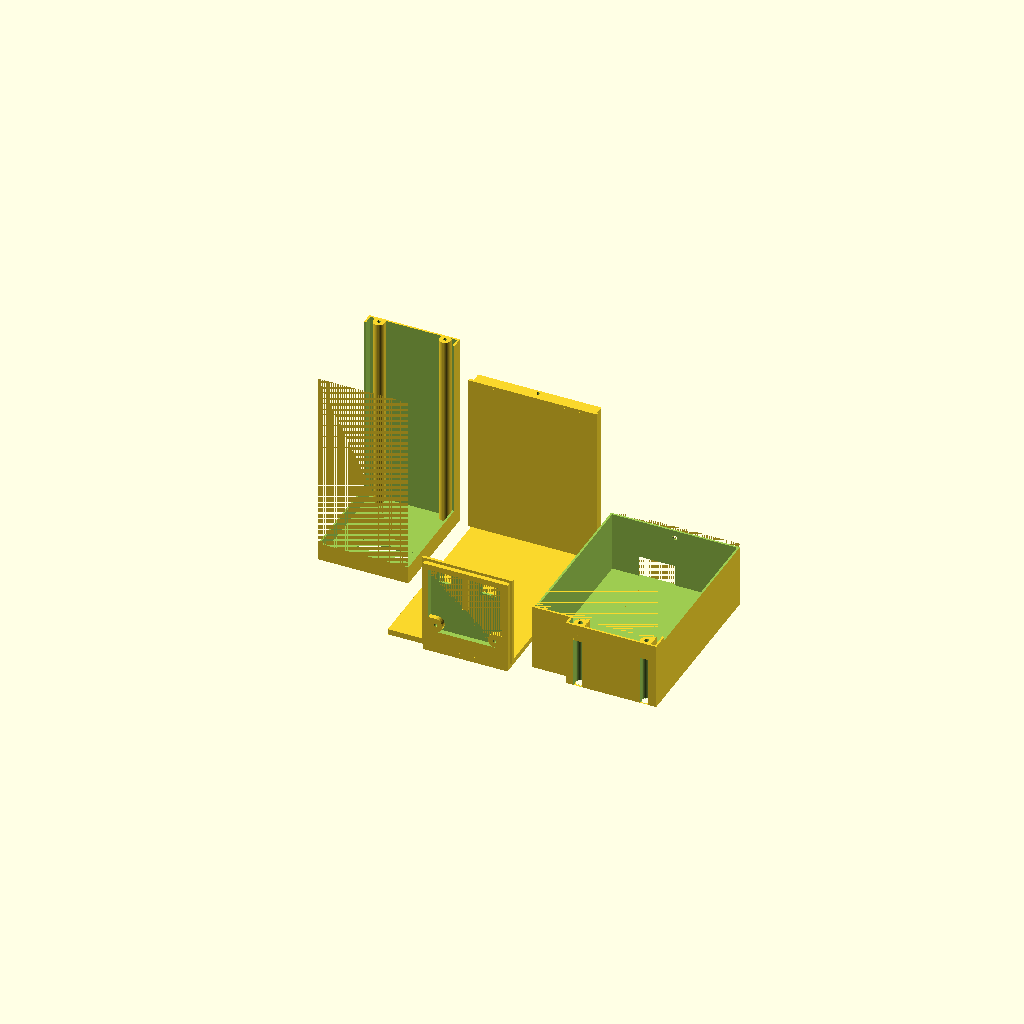
Cell 1 — every parameter at its default value.
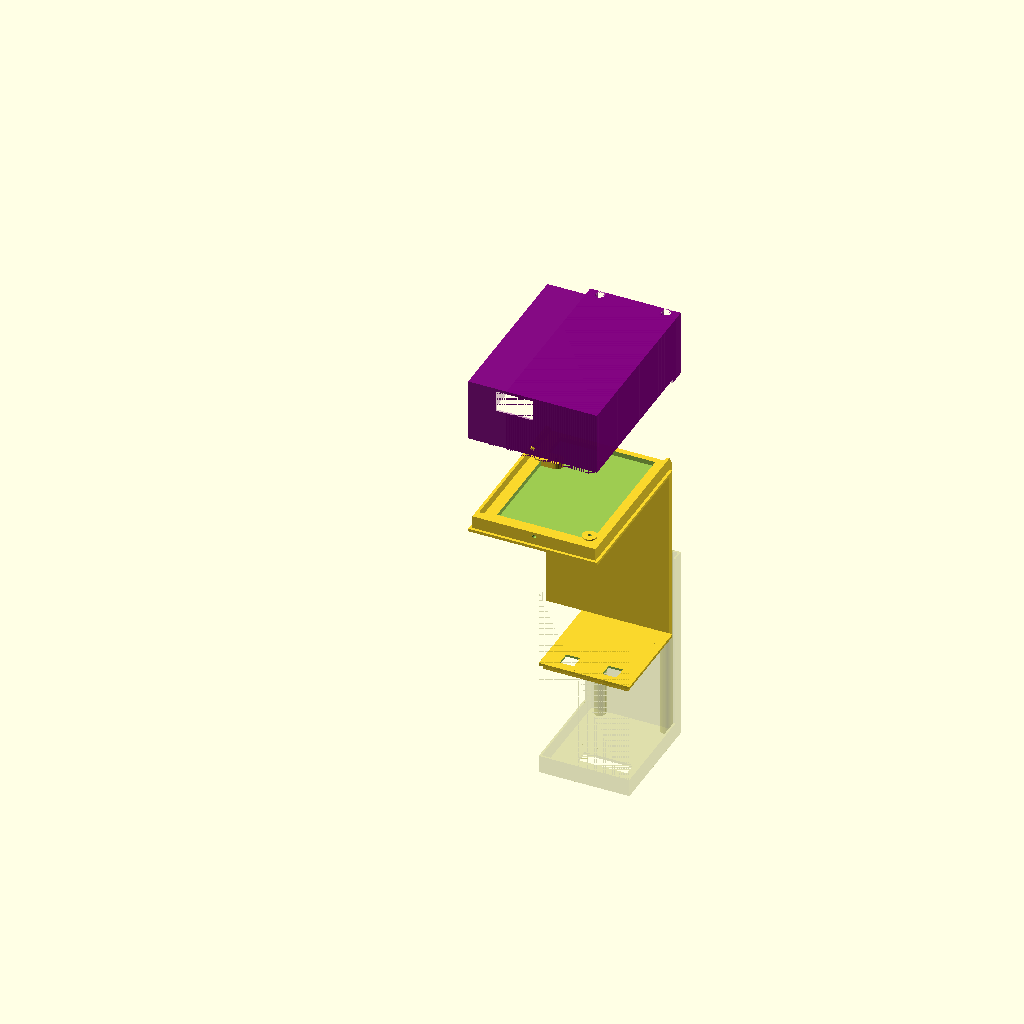
Cell 2 — orientate_print_ready set to "no", the other parameters unchanged.
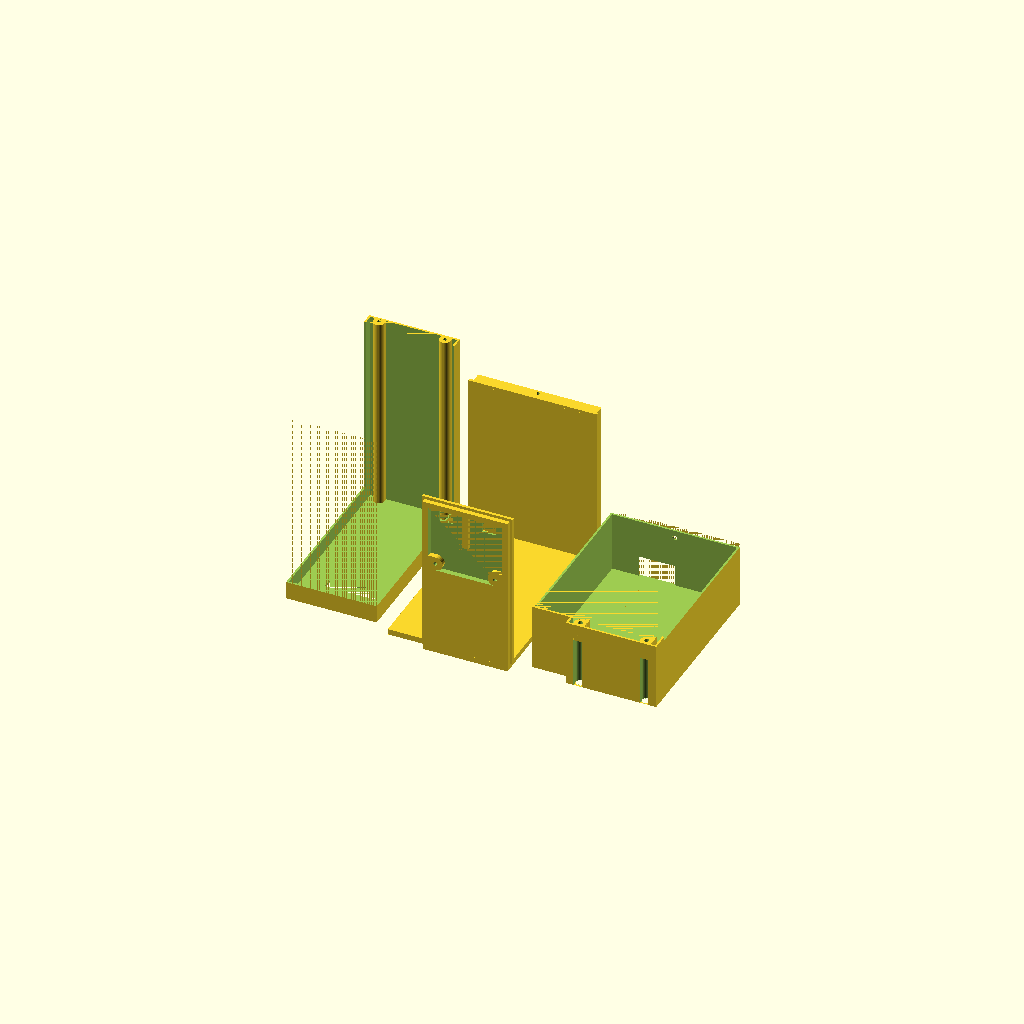
Cell 3: the same model with tv_bezel_to_pixels_vertical_distance = 48.
All cells are drawn from one camera (rotation 55°, 0°, 25°, orthographic, colour scheme Cornfield), so only the parameter changes between them.
The OpenSCAD source (3DIREmitterOpenSCAD/0202a.scad):
/*
* Open3DOLED is licensed under CC BY-NC-SA 4.0. To view a copy of this license, visit http://creativecommons.org/licenses/by-nc-sa/4.0/
*/

/*
*
* 3D IR Emitter Mount V2.2
*
* Version 0202a: first attempt
* Todo:
*  - 
* 
* Notes:
*  - 
*
*/

/* [TV Settings:] */

// Screen bezel to pixel height dimension (lgc155=11)
tv_bezel_to_pixels_vertical_distance = 24;
/*
  13.5 mm - LG G1 OLED 77
  15 mm - LG CX OLED Bezel Only
  13 mm - LG C1 OLED 83
  11 mm - LG C1 OLED 55 and Sony XBR-48A9S Bezel Only
  14 mm - LG C1 OLED 55 and MMK 55MBL-EL Screen protector
  9 mm - LG C2 or C3
  7 mm - LG G3 OLED Bezel Only
  9 mm - Sony X95K MiniLED
  10 mm - Sony X90CL MiniLED
  14 mm - Sony XR-77A80J
  6.5 mm - Viewsonic XG2431
  16 mm - Hisense 100U7K (used 20mm)
  13 mm - TCL 98QM751G (used 15mm)
*/

// Screen bezel thickness dimension (lgc155=4.7)
tv_bezel_thickness = 63;
/*
  ** add 1.5 mm for felt and tolerance **
  25.1 mm - LG G1 OLED 77
  8 mm - LG CX OLED Bezel Only (measure 8 mm)
  4.7 mm - LG C1 OLED 83 Bezel Only (measured 6.35 mm)
  4.7 mm - LG C1 OLED 55 Bezel Only (measured 4.4 mm)
  29 mm - LG C1 OLED 55 and MMK 55MBL-EL Screen protector
  6.2 mm - LG C2 or C3 Bezel Only
  5.5 mm - Sony XBR-48A9S Bezel Only
  13.5 mm - LG G3 OLED Bezel Only
  32 mm - Sony X95K MiniLED (it has a rounded back so I've made it a little larger than what looks like 30mm any extra can be filled with spacers)
  32 mm - Sony X95CL MiniLED (it has a rounded back so I've made it a little larger than what looks like 30mm any extra can be filled with spacers)
  29 mm - Viewsonic XG2431 (it has a rounded back so we just use the thickest measurement and you will need adhesive on the top bezel.)
  58 mm - Hisense 100U7K (used 63mm)
  44 mm - TCL 98QM751G (used 47mm)
  
*/

/* [Case Settings:] */

// This is the wall thickness for the case
bevel_w = 1.0; 

// Rows of ledss populated (starting from bottom row)
rows_of_leds_populated = 1;

// thickness of ir led acrylic window sheet
ir_led_window_plastic_thickness = 0;

/* [STL Print Settings:] */
// Orientate modules for ease of printing
orientate_print_ready = "yes"; // [yes,no]

/* [PCB Diode Settings:] */

// The vertical position of the photodiode on the sensor pcb (opt101=18, bpw34=21)
sensor_pcb_sensor_vertical_position = 21.0; // bpw34 // measured from top
// sensor_pcb_sensor_vertical_position = 18; // opt101 // measured from top

// This is the width of photosensitive area (6)
photodiode_die_width = 6.0; // actual width is 3 mm but we use a larger value to get more light

// This is how far the photodiode stands of the PCB (opt101=4.3, bpw34=1.8)
photodiode_depth = 1.8; // bpw34  // measured 1.6
// photodiode_depth = 4.3; // opt101

/* [Explode Design Vertically:] */
explode=35;   // [0, 0.5, 35]


/* [Hidden:] */

shift_required = sensor_pcb_sensor_vertical_position - photodiode_die_width / 2 - tv_bezel_to_pixels_vertical_distance;

$fn = 32;
ovr = 0.01;
big = 10;

bevel_d = 1.0;

m1_4_wd_h_st = 1.3; // m1.4 self threading hole diameter
m1_4_wd_h_ch = 1.7;  // m1.4 clear hole diameter  // measured 1.4
m1_4_wd_h_hch = 3.0; // m1.4 head clear hole diameter // measured 2.5 (good to have 3 for the screw driver)


  
main_pcb_wx = 37.5;
main_pcb_wy = 50;
mb_base_er_wx = 1.0;
mb_base_er_wy = 3.0;
mb_base_er_wz = 3.0;
mb_base_w_ox = 2.0+mb_base_er_wx; // mb_base_er_wx mm of this will be for ridges on the sides to stop bending
mb_base_w_oy = 2.0+max(4.0,mb_base_er_wy); // the pro micro pcb needs an extra 4mm of clearance due to overhang.
mb_base_wx_o = main_pcb_wx+2*mb_base_w_ox;
mb_base_wy_o = main_pcb_wy+mb_base_w_oy;
mb_base_w_i = 2.0;
mb_base_wx_i = main_pcb_wx-2*mb_base_w_i;
mb_base_wy_i = main_pcb_wy-mb_base_w_i;
mb_base_bw = 0.8; // backwall
mb_base_d = 2.5; // depth (needs to provide clearance for m1.4 4mm screws minus pcb depth)
mmh_wz = 3; // mount hole
mmh_wr_s = 2.5;
mmh_wr_h = m1_4_wd_h_st/2;
mmh_list = [[34,3.5],[6.5,37.5]];
mbh_wr_h = m1_4_wd_h_st/2; // bottom hole
mt_base_wx_o = main_pcb_wx+2*mb_base_w_ox; // top
mt_base_d = 2;
mt_base_d_eff = mt_base_d+(shift_required > 0 ? shift_required : 0);
mt_base_wz = tv_bezel_thickness+mb_base_d;

sensor_pcb_wx = 26;
sensor_pcb_wy = 23.5;
sensor_pcb_wy_eff = sensor_pcb_wy+(shift_required < 0 ? -shift_required : 0);
sb_base_w_ox = 2.0;
sb_base_w_oy = 2.0;
sb_base_wx_o = sensor_pcb_wx+2*sb_base_w_ox;
sb_base_wy_o = sensor_pcb_wy_eff+sb_base_w_oy;
sb_base_w_i = 0.0;
sb_base_wx_i = sensor_pcb_wx-2*sb_base_w_i;
sb_base_wy_i = sensor_pcb_wy-sb_base_w_i;
sb_base_bw = 0.8; // backwall
sb_base_d = max(2.5, photodiode_depth+sb_base_bw); // depth - needs to be high enough to create a tunnel to reduce sensor crosstalk (and clearance for m1.4 4mm screws minus pcb depth)
ssh_wxy = 5; // sensor hole
ssh_px = [5.5, 20.5];
ssh_py = sensor_pcb_wy-sensor_pcb_sensor_vertical_position+sb_base_w_oy+bevel_w;
sdb_px = 13; // sensor divider bar
sdb_wx = 2;
sdb_wy = 12;
smh_wz = sb_base_d;  // mount hole
smh_wr_s = 2.5;
smh_wr_h = m1_4_wd_h_st/2;
smh_list = [[2.5,21],[23.5,21]];
st_base_wx_o = sensor_pcb_wx+2*sb_base_w_ox; // top
st_base_d = 2;
st_base_wz = sb_base_d;

sensor_o_x = (main_pcb_wx-sensor_pcb_wx+2*mb_base_w_ox-2*sb_base_w_ox)/2;
sensor_o_y = main_pcb_wy+mb_base_w_oy-sensor_pcb_wy_eff-sb_base_w_oy+(shift_required > 0 ? shift_required : 0);
sensor_o_z = -tv_bezel_thickness;

module base() {

  // main board
  translate([0,0,0])
  union() {
    difference() {
      union() {
        // main
        // bevel base
        translate([-mb_base_wx_o/2-bevel_w,0,0])
        cube([mb_base_wx_o+2*bevel_w,mb_base_wy_o+bevel_w,bevel_d]);
        // base
        translate([-mb_base_wx_o/2,bevel_w,0])
        cube([mb_base_wx_o,mb_base_wy_o,mb_base_d]);
        // top
        translate([-mt_base_wx_o/2,mb_base_wy_o+bevel_w-ovr,mb_base_d-mt_base_wz])
        cube([mt_base_wx_o,mt_base_d_eff+ovr,mt_base_wz]);
        // edge ridges
        for (px=[-mb_base_wx_o/2,mb_base_wx_o/2-mb_base_er_wx]) {
          translate([px,bevel_w,mb_base_d-ovr])
          cube([mb_base_er_wx,mb_base_wy_o,mb_base_er_wz+ovr]);
          translate([px+mb_base_er_wx,bevel_w+mb_base_wy_o,mb_base_d-ovr])
          rotate([0,-90,0])
          linear_extrude(mb_base_er_wx)
          polygon([[-ovr,-ovr],[-ovr,mt_base_d_eff],[mb_base_er_wz,-ovr]]);
        }
        translate([-mb_base_wx_o/2,bevel_w,mb_base_d-ovr])
        cube([mb_base_wx_o,mb_base_er_wy,mb_base_er_wz+ovr]);
      }
      union() {
        // pcb cutaway
        translate([-mb_base_wx_i/2,mb_base_w_oy+bevel_w+mb_base_w_i,mb_base_bw])
        cube([mb_base_wx_i,mb_base_wy_i,mb_base_d-
  mb_base_bw+ovr]);
        // bottom hole
        translate([0,bevel_w-ovr,mb_base_d+mb_base_er_wz/2])
        rotate([-90,0,0])
        cylinder(h=mb_base_er_wy+2*ovr,r=mbh_wr_h);
      }
    }
    difference() {
      union() {
        // mounting hole standoff
        for (h=mmh_list) {
          translate([h[0]-main_pcb_wx/2,h[1]+mb_base_w_oy+bevel_w,0])
          cylinder(h=mmh_wz, r=mmh_wr_s);
        }
        translate([-main_pcb_wx/2,mmh_list[1][1]+mb_base_w_oy+bevel_w-mmh_wr_s,0])
        cube([mmh_list[1][0],2*mmh_wr_s,mmh_wz]);
      }
      union() {
        for (h=mmh_list) {
          // mounting hole
          translate([h[0]-main_pcb_wx/2,h[1]+mb_base_w_oy+bevel_w,-ovr])
          cylinder(h=mmh_wz+2*ovr, r=mmh_wr_h);
        }
      }
    }
  }
    
  // sensor board
  translate([sensor_o_x,sensor_o_y,sensor_o_z])
  rotate([0,180,0])
  union() {
    difference() {
      union() {
        // main
        // bevel base
        translate([-sb_base_wx_o/2-bevel_w,0,0])
        cube([sb_base_wx_o+2*bevel_w,sb_base_wy_o+bevel_w,bevel_d]);
        // base
        translate([-sb_base_wx_o/2,bevel_w,0])
        cube([sb_base_wx_o,sb_base_wy_o,sb_base_d]);
        // top
        translate([-st_base_wx_o/2,sb_base_wy_o+bevel_w-ovr,-ovr])
        cube([st_base_wx_o,st_base_d+ovr,st_base_wz+ovr]);
      }
      // pcb cutaway
      union() {
        translate([-sb_base_wx_i/2,sb_base_w_oy+bevel_w+sb_base_w_i,sb_base_bw])
        cube([sb_base_wx_i,sb_base_wy_i,sb_base_d-
  sb_base_bw+ovr]);
      }
      // photodiode cutaways
      union() {
        for (x=ssh_px) {
          translate([x-sensor_pcb_wx/2-ssh_wxy/2, ssh_py-ssh_wxy/2,-ovr])
          cube([ssh_wxy,ssh_wxy,sb_base_d+2*ovr]);
        }
      }
    }
    difference() {
      union() {
        // mounting hole standoff
        for (h=smh_list) {
          translate([h[0]-sensor_pcb_wx/2,h[1]+sb_base_w_oy+bevel_w,0])
          cylinder(h=smh_wz, r=smh_wr_s);
        }
        /*
        translate([-sensor_pcb_wx/2+smh_list[0][0]-smh_wr_s,sb_base_w_oy+bevel_w,0])
        cube([2*smh_wr_s,smh_list[0][1],smh_wz]);
        */
        translate([-sensor_pcb_wx/2,smh_list[0][1]+sb_base_w_oy+bevel_w-smh_wr_s,0])
        cube([smh_list[0][0],2*smh_wr_s,smh_wz]);
        translate([sensor_pcb_wx/2-smh_list[0][0],smh_list[0][1]+sb_base_w_oy+bevel_w-smh_wr_s,0])
        cube([smh_list[0][0],2*smh_wr_s,smh_wz]);
        translate([-sensor_pcb_wx/2+sdb_px-sdb_wx/2,sb_base_w_oy+bevel_w,0])
        cube([sdb_wx,sdb_wy,smh_wz]);
      }
      union() {
        for (h=smh_list) {
          // mounting hole
          translate([h[0]-sensor_pcb_wx/2,h[1]+sb_base_w_oy+bevel_w,-ovr])
          cylinder(h=smh_wz+2*ovr, r=smh_wr_h);
        }
      }
    }
  }
}

cover_tol = 0.3; // this is how much tolerance to allow between the cover and the bevel inner edge.
cover_screw_vertical_pos = 1;

mc_mh_wr_s = 2;
mc_mh_wr_h_ch = m1_4_wd_h_ch/2;
mc_mh_wr_h_hch = m1_4_wd_h_hch/2;
mc_mh_wr_st = mc_mh_wr_h_hch+1; // 1 gives a double wall
mc_bh_wr_h_ch = m1_4_wd_h_ch/2;
//cover_channel_width = mc_mh_wr_s+mc_mh_wr_st-bevel_w+0.5; // cable channel and securing screw mount
cover_channel_width = 2*mc_mh_wr_s-bevel_w+0.5; // cable channel and securing screw mount

main_pcb_wh = 20.0; // components and pcb // measured 17.6
mc_cc_wy = cover_channel_width;
mc_p1_px = mb_base_wx_o/2-sb_base_wx_o;
mc_usbh_px = 6; // should be 7 but appears to actually be 6
mc_usbh_pz = 15;
mc_usbh_wx = 13;
mc_usbh_wz = main_pcb_wh+mb_base_d-mc_usbh_pz;
mc_ts_wx = 1.2;
mc_ts_wy = 4;
mc_mh_pz_st = 5;
mc_mh_pxl = [main_pcb_wx/2-sensor_pcb_wx*0.05+mb_base_w_ox-sb_base_w_ox,main_pcb_wx/2-sensor_pcb_wx*0.95+mb_base_w_ox-sb_base_w_ox];
mc_mh_py = mb_base_wy_o+mt_base_d_eff+mc_cc_wy+2*bevel_w-mc_mh_wr_s;



module cover_main() {
  union () {
    difference() {
      union() {
        // main cover p1
        translate([mc_p1_px-bevel_w,0,0])
        cube([sb_base_wx_o+2*bevel_w,mb_base_wy_o+mt_base_d_eff+mc_cc_wy+2*bevel_w,main_pcb_wh+mb_base_d+bevel_w]);
        // main cover p2
        translate([-mb_base_wx_o/2-bevel_w,0,0])
        cube([mb_base_wx_o+2*bevel_w,mb_base_wy_o+mt_base_d_eff+2*bevel_w,main_pcb_wh+mb_base_d+bevel_w]);
      }
      union() {
        // main cutaway p1
        translate([mc_p1_px-cover_tol,bevel_w-cover_tol,-ovr])
        cube([sb_base_wx_o+2*cover_tol,mb_base_wy_o+2*cover_tol+mt_base_d_eff+mc_cc_wy,main_pcb_wh+mb_base_d]);
        // main cutaway p2
        translate([-mb_base_wx_o/2-cover_tol,bevel_w-cover_tol,-ovr])
        cube([mb_base_wx_o+2*cover_tol,mb_base_wy_o+2*cover_tol+mt_base_d_eff,main_pcb_wh+mb_base_d]);
        // secondary cutaway
        translate([-mb_base_wx_o/2-bevel_w-2*ovr,-ovr,-ovr])
        cube([mb_base_wx_o+2*bevel_w+4*ovr,mb_base_wy_o+bevel_w+cover_tol+ovr,bevel_d+cover_tol+ovr]);
        // usb cutaway
        translate([-main_pcb_wx/2+mc_usbh_px,-ovr,mc_usbh_pz-ovr])
        cube([mc_usbh_wx,bevel_w+2*ovr,mc_usbh_wz]);
        for (mc_mh_px=mc_mh_pxl) {
          // mounting hole
          translate([mc_mh_px,mc_mh_py,-ovr])
          cylinder(h=main_pcb_wh+mb_base_d+bevel_w+2*ovr,r=mc_mh_wr_h_ch);
          // mounting hole top
          translate([mc_mh_px,mc_mh_py,mc_mh_pz_st+bevel_w])
          cylinder(h=main_pcb_wh+mb_base_d-mc_mh_pz_st+bevel_w+ovr,r=mc_mh_wr_h_hch);
          translate([mc_mh_px-mc_mh_wr_h_hch,mc_mh_py,mc_mh_pz_st+bevel_w])
          cube([2*mc_mh_wr_h_hch,mc_mh_wr_h_hch+big,main_pcb_wh+mb_base_d-mc_mh_pz_st+bevel_w]);
        }
        // bottom hole
        translate([0,-ovr,mb_base_d+mb_base_er_wz/2])
        rotate([-90,0,0])
        cylinder(h=bevel_w+2*ovr,r=mc_bh_wr_h_ch);
      }
    }
    difference() {
      intersection() {
        union() {
          for (mc_mh_px=mc_mh_pxl) {
            // mounting hole standoff
            translate([mc_mh_px,mc_mh_py,0])
            cylinder(h=main_pcb_wh+mb_base_d,r=mc_mh_wr_s);
            translate([mc_mh_px-mc_mh_wr_s,mc_mh_py,0])
            cube([2*mc_mh_wr_s,mb_base_wy_o+mt_base_d_eff+mc_cc_wy+2*bevel_w-mc_mh_py,main_pcb_wh+mb_base_d]);
            // mounting hole standoff top
            translate([mc_mh_px,mc_mh_py,mc_mh_pz_st])
            cylinder(h=main_pcb_wh+mb_base_d-mc_mh_pz_st+bevel_w,r=mc_mh_wr_st);
            translate([mc_mh_px-mc_mh_wr_st,mc_mh_py,mc_mh_pz_st])
            cube([2*mc_mh_wr_st,mb_base_wy_o+mt_base_d_eff+mc_cc_wy+2*bevel_w-mc_mh_py,main_pcb_wh+mb_base_d-mc_mh_pz_st+bevel_w]);
            // main cover top supports
            for (px_wy=[[-mb_base_wx_o/2+mb_base_er_wx+cover_tol,mc_ts_wy],[mc_mh_pxl[1]-mc_ts_wx/2,mc_ts_wy+cover_channel_width],[mc_mh_pxl[0]-mc_ts_wx/2,mc_ts_wy+cover_channel_width]]) {
              translate([px_wy[0],mb_base_wy_o+mt_base_d_eff+cover_tol+bevel_w-mc_ts_wy,mb_base_d-ovr])
              cube([mc_ts_wx,px_wy[1]+ovr,main_pcb_wh+2*ovr]);
            }
          }
        }
      union() {
        // main cover p1 (same as above)
        translate([mc_p1_px-bevel_w,0,0])
        cube([sb_base_wx_o+2*bevel_w,mb_base_wy_o+mt_base_d_eff+mc_cc_wy+2*bevel_w,main_pcb_wh+mb_base_d+bevel_w]);
        // main cover p2 (same as above)
        translate([-mb_base_wx_o/2-bevel_w,0,0])
        cube([mb_base_wx_o+2*bevel_w,mb_base_wy_o+mt_base_d_eff+2*bevel_w,main_pcb_wh+mb_base_d+bevel_w]);
      }
      }
      union() {
        for (mc_mh_px=mc_mh_pxl) {
          // mounting hole
          translate([mc_mh_px,mc_mh_py,-ovr])
          cylinder(h=main_pcb_wh+mb_base_d+bevel_w+2*ovr,r=mc_mh_wr_h_ch);
          // mounting hole top
          translate([mc_mh_px,mc_mh_py,mc_mh_pz_st+bevel_w])
          cylinder(h=main_pcb_wh+mb_base_d-mc_mh_pz_st+ovr,r=mc_mh_wr_h_hch);
          translate([mc_mh_px-mc_mh_wr_h_hch,mc_mh_py,mc_mh_pz_st+bevel_w])
          cube([2*mc_mh_wr_h_hch,mc_mh_wr_h_hch+big,main_pcb_wh+mb_base_d-mc_mh_pz_st]);
        }
      }
    }
  }
}

sensor_pcb_wh = 4.0; // components and pcb // measured 3.14 mm but we need room for cables to bend over
sc_cc_wy = cover_channel_width;
sc_irh_px = 2.5; // ir hole
sc_irh_py = 7;
sc_irh_wx = 17.5;
sc_irh_wy = (rows_of_leds_populated == 2 ? 18-sc_irh_py : (rows_of_leds_populated == 1 ? 12-sc_irh_py : 0));
sc_irw_ww = 3.5; // ir window  
sc_irw_px = 2.5-sc_irw_ww;
sc_irw_py = 7-sc_irw_ww;
sc_irw_wz = ir_led_window_plastic_thickness;
sc_irw_wx = sc_irh_wx+2*sc_irw_ww; 
sc_irw_wy = sc_irh_wy+2*sc_irw_ww;
sc_mh_wr_s = 2;
sc_mh_wr_h_st = m1_4_wd_h_st/2;
sc_mh_pxl = [-sensor_pcb_wx*0.45,sensor_pcb_wx*0.45];
sc_mh_py = sb_base_wy_o+st_base_d+sc_cc_wy+bevel_w-cover_screw_vertical_pos;

module cover_sensor() {
  translate([sensor_o_x,sensor_o_y,sensor_o_z])
  rotate([0,180,0])
  union () {
    difference() {
      union() {
        // main cover
        translate([-sb_base_wx_o/2-bevel_w,0,-tv_bezel_thickness])
        cube([sb_base_wx_o+2*bevel_w,sb_base_wy_o+st_base_d+sc_cc_wy+2*bevel_w,sensor_pcb_wh+sc_irw_wz+sb_base_d+tv_bezel_thickness+bevel_w]);
      }
      union() {
        // main cutaway
        translate([-sb_base_wx_o/2-cover_tol,bevel_w-cover_tol,-tv_bezel_thickness-ovr])
        cube([sb_base_wx_o+2*cover_tol,sb_base_wy_o+2*cover_tol+st_base_d+sc_cc_wy,sensor_pcb_wh+sb_base_d+tv_bezel_thickness]);
        // secondary cutaway
        translate([-sb_base_wx_o/2-bevel_w-2*ovr,-ovr,-tv_bezel_thickness-ovr])
        cube([sb_base_wx_o+2*bevel_w+4*ovr,sb_base_wy_o+st_base_d+bevel_w+cover_tol+ovr,tv_bezel_thickness+bevel_d+cover_tol+ovr]);
        // ir window cutaway
        translate([-sensor_pcb_wx/2+sc_irw_px,sb_base_w_oy+bevel_w+sc_irw_py,sensor_pcb_wh+sb_base_d-ovr])
        cube([sc_irw_wx,sc_irw_wy,sc_irw_wz+2*ovr]);
        // ir led cutaway
        translate([-sensor_pcb_wx/2+sc_irh_px,sb_base_w_oy+bevel_w+sc_irh_py,sensor_pcb_wh++sb_base_d-ovr])
        cube([sc_irh_wx,sc_irh_wy,bevel_d+sc_irw_wz+2*ovr]);
      }
    }
    difference() {
      union() {
        for (sc_mh_px=sc_mh_pxl) {
          // mounting hole standoff
          translate([sc_mh_px,sc_mh_py,-tv_bezel_thickness])
          cylinder(h=sensor_pcb_wh+sc_irw_wz+sb_base_d+tv_bezel_thickness,r=sc_mh_wr_s);
          translate([sc_mh_px-sc_mh_wr_s,sc_mh_py,-tv_bezel_thickness])
          cube([2*sc_mh_wr_s,sb_base_wy_o+st_base_d+sc_cc_wy+2*bevel_w-sc_mh_py,sensor_pcb_wh+sc_irw_wz+sb_base_d+tv_bezel_thickness]);
        }
      }
      union() {
        for (sc_mh_px=sc_mh_pxl) {
          // mounting hole
          translate([sc_mh_px,sc_mh_py,-tv_bezel_thickness-ovr])
          cylinder(h=sensor_pcb_wh+sc_irw_wz+sb_base_d+tv_bezel_thickness+ovr,r=sc_mh_wr_h_st);
        }
      }
    }
  }
}


build_split_base = 0; // For users who need a simple mount they can use on different TV's for testing
build_base = 0;
build_cover_main = 0;
build_cover_sensor = 0;

if (orientate_print_ready == "yes") {
  translate([0,0,mb_base_wy_o+bevel_w+mt_base_d_eff])rotate([-90,0,0])base();
  translate([+mb_base_wx_o+2*bevel_w+5,0,main_pcb_wh+mb_base_d+bevel_w])rotate([180,0,0])cover_main();
  translate([-mb_base_wx_o-2*bevel_w-5,-mb_base_wy_o-bevel_w-mt_base_d_eff,sensor_pcb_wh+sb_base_d+tv_bezel_thickness+bevel_w])cover_sensor();
}
else if (build_split_base == 1)
{
  difference() {
    base();
    translate([-mb_base_wx_o/2-bevel_w-ovr,0,-0.49*tv_bezel_thickness])cube([mb_base_wx_o+2*bevel_w+2*ovr,1000,0.02*tv_bezel_thickness]);
  }
}
else if (build_base == 1)
{
  base();
}
else if (build_cover_main == 1)
{
  cover_main();
}
else if (build_cover_sensor == 1)
{
  cover_sensor();
}
else {
  base();
  color(c=[0.5,0,0.5,0.25])translate([0,0,explode])cover_main();
  color(c=[0.5,0.5,0,0.25])translate([0,0,-explode])cover_sensor();
}
Customizer parameters (derived from the source; name, type, default, range or options):
tv_bezel_to_pixels_vertical_distance: number, default 24
tv_bezel_thickness: number, default 63
bevel_w: number, default 1
rows_of_leds_populated: number, default 1
ir_led_window_plastic_thickness: number, default 0
orientate_print_ready: string, default "yes", options "yes", "no"
sensor_pcb_sensor_vertical_position: number, default 21
photodiode_die_width: number, default 6
photodiode_depth: number, default 1.8
explode: number, default 35, options 0, 0.5, 35
ovr: number, default 0.01
big: number, default 10
bevel_d: number, default 1
m1_4_wd_h_st: number, default 1.3
m1_4_wd_h_ch: number, default 1.7
m1_4_wd_h_hch: number, default 3
main_pcb_wx: number, default 37.5
main_pcb_wy: number, default 50
mb_base_er_wx: number, default 1
mb_base_er_wy: number, default 3
mb_base_er_wz: number, default 3
mb_base_w_i: number, default 2
mb_base_bw: number, default 0.8
mb_base_d: number, default 2.5
mmh_wz: number, default 3
mmh_wr_s: number, default 2.5
mt_base_d: number, default 2
sensor_pcb_wx: number, default 26
sensor_pcb_wy: number, default 23.5
sb_base_w_ox: number, default 2
sb_base_w_oy: number, default 2
sb_base_w_i: number, default 0
sb_base_bw: number, default 0.8
ssh_wxy: number, default 5
ssh_px: vector, default [5.5, 20.5]
sdb_px: number, default 13
sdb_wx: number, default 2
sdb_wy: number, default 12
smh_wr_s: number, default 2.5
st_base_d: number, default 2
